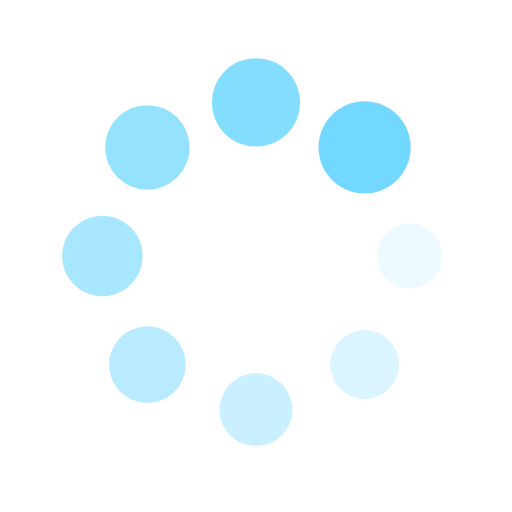
t = 0.00 s
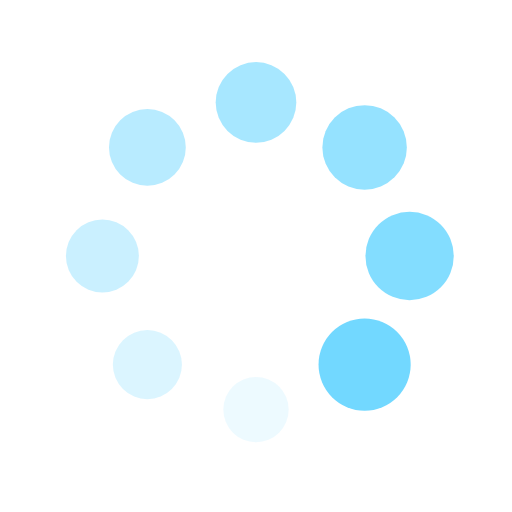
t = 0.25 s
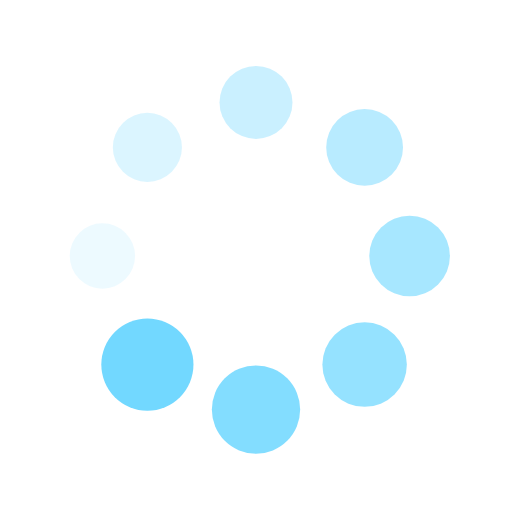
t = 0.50 s
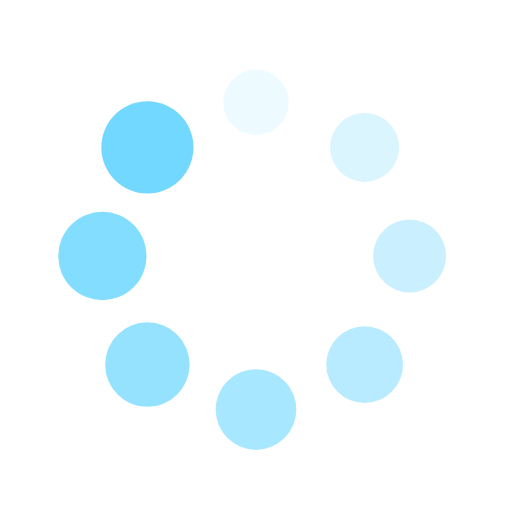
t = 0.75 s

The animated SVG that drew these frames (rendered in a browser with its animation timeline set to each time). Animation: 16 SMIL elements (animate=8,animateTransform=8); one cycle of 1.00 s, repeats indefinitely.

<?xml version="1.0" encoding="utf-8"?>
<svg xmlns="http://www.w3.org/2000/svg" xmlns:xlink="http://www.w3.org/1999/xlink" style="margin: auto; background: none; display: block; shape-rendering: auto;" width="200px" height="200px" viewBox="0 0 100 100" preserveAspectRatio="xMidYMid">
<g transform="translate(80,50)">
<g transform="rotate(0)">
<circle cx="0" cy="0" r="6" fill="#72d8ff" fill-opacity="1">
  <animateTransform attributeName="transform" type="scale" begin="-0.875s" values="1.5 1.5;1 1" keyTimes="0;1" dur="1s" repeatCount="indefinite"></animateTransform>
  <animate attributeName="fill-opacity" keyTimes="0;1" dur="1s" repeatCount="indefinite" values="1;0" begin="-0.875s"></animate>
</circle>
</g>
</g><g transform="translate(71.21320343559643,71.21320343559643)">
<g transform="rotate(45)">
<circle cx="0" cy="0" r="6" fill="#72d8ff" fill-opacity="0.875">
  <animateTransform attributeName="transform" type="scale" begin="-0.75s" values="1.5 1.5;1 1" keyTimes="0;1" dur="1s" repeatCount="indefinite"></animateTransform>
  <animate attributeName="fill-opacity" keyTimes="0;1" dur="1s" repeatCount="indefinite" values="1;0" begin="-0.75s"></animate>
</circle>
</g>
</g><g transform="translate(50,80)">
<g transform="rotate(90)">
<circle cx="0" cy="0" r="6" fill="#72d8ff" fill-opacity="0.75">
  <animateTransform attributeName="transform" type="scale" begin="-0.625s" values="1.5 1.5;1 1" keyTimes="0;1" dur="1s" repeatCount="indefinite"></animateTransform>
  <animate attributeName="fill-opacity" keyTimes="0;1" dur="1s" repeatCount="indefinite" values="1;0" begin="-0.625s"></animate>
</circle>
</g>
</g><g transform="translate(28.786796564403577,71.21320343559643)">
<g transform="rotate(135)">
<circle cx="0" cy="0" r="6" fill="#72d8ff" fill-opacity="0.625">
  <animateTransform attributeName="transform" type="scale" begin="-0.5s" values="1.5 1.5;1 1" keyTimes="0;1" dur="1s" repeatCount="indefinite"></animateTransform>
  <animate attributeName="fill-opacity" keyTimes="0;1" dur="1s" repeatCount="indefinite" values="1;0" begin="-0.5s"></animate>
</circle>
</g>
</g><g transform="translate(20,50.00000000000001)">
<g transform="rotate(180)">
<circle cx="0" cy="0" r="6" fill="#72d8ff" fill-opacity="0.5">
  <animateTransform attributeName="transform" type="scale" begin="-0.375s" values="1.5 1.5;1 1" keyTimes="0;1" dur="1s" repeatCount="indefinite"></animateTransform>
  <animate attributeName="fill-opacity" keyTimes="0;1" dur="1s" repeatCount="indefinite" values="1;0" begin="-0.375s"></animate>
</circle>
</g>
</g><g transform="translate(28.78679656440357,28.786796564403577)">
<g transform="rotate(225)">
<circle cx="0" cy="0" r="6" fill="#72d8ff" fill-opacity="0.375">
  <animateTransform attributeName="transform" type="scale" begin="-0.25s" values="1.5 1.5;1 1" keyTimes="0;1" dur="1s" repeatCount="indefinite"></animateTransform>
  <animate attributeName="fill-opacity" keyTimes="0;1" dur="1s" repeatCount="indefinite" values="1;0" begin="-0.25s"></animate>
</circle>
</g>
</g><g transform="translate(49.99999999999999,20)">
<g transform="rotate(270)">
<circle cx="0" cy="0" r="6" fill="#72d8ff" fill-opacity="0.25">
  <animateTransform attributeName="transform" type="scale" begin="-0.125s" values="1.5 1.5;1 1" keyTimes="0;1" dur="1s" repeatCount="indefinite"></animateTransform>
  <animate attributeName="fill-opacity" keyTimes="0;1" dur="1s" repeatCount="indefinite" values="1;0" begin="-0.125s"></animate>
</circle>
</g>
</g><g transform="translate(71.21320343559643,28.78679656440357)">
<g transform="rotate(315)">
<circle cx="0" cy="0" r="6" fill="#72d8ff" fill-opacity="0.125">
  <animateTransform attributeName="transform" type="scale" begin="0s" values="1.5 1.5;1 1" keyTimes="0;1" dur="1s" repeatCount="indefinite"></animateTransform>
  <animate attributeName="fill-opacity" keyTimes="0;1" dur="1s" repeatCount="indefinite" values="1;0" begin="0s"></animate>
</circle>
</g>
</g>
<!-- [ldio] generated by https://loading.io/ --></svg>
